Run: headless pygame with SDL's dummy video driver; simulated clock (each Clock.tick advances the game by its frame time, no real sleeping); random seed 0; keys injected as events and as key.get_pressed() state; mouse plan: one left click at the window centre at the start of phase 2, then a move to the lower-right quarter at the start of phase 3.
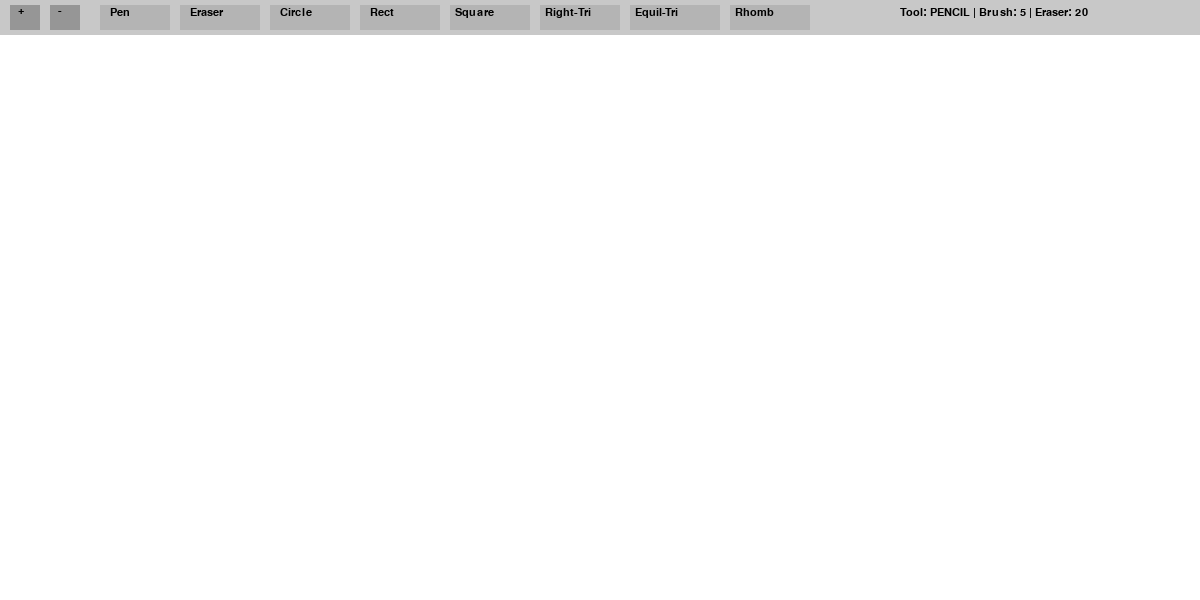
Frame 1 of 4 · flips 1–60 · no input
Frame 2 of 4 · flips 61–180 · clicked the window centre · tapped SPACE, RETURN · held RIGHT (→), D · screen unchanged from frame 1, image omitted
Frame 3 of 4 · flips 181–300 · moved the mouse to the lower-right quarter · held DOWN (↓), S · screen unchanged from frame 2, image omitted
Frame 4 of 4 · flips 301–420 · held LEFT (←), A, UP (↑), W · screen unchanged from frame 3, image omitted

The pygame program that drew these frames:

import pygame              # import pygame library
import sys                 # system exit
import math                # math for geometry (circles, triangles)

pygame.init()             # initialize pygame


WIDTH, HEIGHT = 1200, 600
screen = pygame.display.set_mode((WIDTH, HEIGHT))
pygame.display.set_caption("Paint App")

clock = pygame.time.Clock()


WHITE = (255, 255, 255)
BLACK = (0, 0, 0)
RED   = (255, 0, 0)
GREEN = (0, 255, 0)
BLUE  = (0, 0, 255)

current_color = BLACK


tool = "PENCIL"
drawing = False
start_pos = (0, 0)

points = []


brush_size = 5
eraser_size = 20


btn_plus = pygame.Rect(10, 5, 30, 25)
btn_minus = pygame.Rect(50, 5, 30, 25)

btn_pencil = pygame.Rect(100, 5, 70, 25)
btn_eraser   = pygame.Rect(180, 5, 80, 25)
btn_circle = pygame.Rect(270, 5, 80, 25)
btn_rect = pygame.Rect(360, 5, 80, 25)

# NEW SHAPES BUTTONS
btn_square = pygame.Rect(450, 5, 80, 25)
btn_rtri   = pygame.Rect(540, 5, 80, 25)
btn_eqtri  = pygame.Rect(630, 5, 90, 25)
btn_rhomb  = pygame.Rect(730, 5, 80, 25)

font = pygame.font.SysFont("Arial", 16)

screen.fill(WHITE)


while True:
    for event in pygame.event.get():

        if event.type == pygame.QUIT:
            pygame.quit()
            sys.exit()

        if event.type == pygame.MOUSEBUTTONDOWN:
            pos = event.pos
            is_ui = (
                btn_plus.collidepoint(pos) or
                btn_minus.collidepoint(pos) or
                btn_pencil.collidepoint(pos) or
                btn_eraser.collidepoint(pos) or
                btn_circle.collidepoint(pos) or
                btn_rect.collidepoint(pos) or
                btn_square.collidepoint(pos) or
                btn_rtri.collidepoint(pos) or
                btn_eqtri.collidepoint(pos) or
                btn_rhomb.collidepoint(pos)
            )
            if is_ui:
                if btn_plus.collidepoint(pos):
                    brush_size += 1
                    eraser_size += 2

                elif btn_minus.collidepoint(pos):
                    brush_size = max(1, brush_size - 1)
                    eraser_size = max(5, eraser_size - 2)

                elif btn_pencil.collidepoint(pos):
                    tool = "PENCIL"

                elif btn_rect.collidepoint(pos):
                    tool = "RECT"

                elif btn_circle.collidepoint(pos):
                    tool = "CIRCLE"

                elif btn_eraser.collidepoint(pos):
                    tool = "ERASER"

                elif btn_square.collidepoint(pos):
                    tool = "SQUARE"

                elif btn_rtri.collidepoint(pos):
                    tool = "RIGHT_TRI"

                elif btn_eqtri.collidepoint(pos):
                    tool = "EQUIL_TRI"

                elif btn_rhomb.collidepoint(pos):
                    tool = "RHOMBUS"
                drawing = False
                continue

            drawing = True
            start_pos = pos

        if event.type == pygame.MOUSEBUTTONUP:
            

            drawing = False
            end_pos = event.pos

            if tool == "RECT":
                pygame.draw.rect(
                    screen,
                    current_color,
                    pygame.Rect(start_pos[0], start_pos[1],
                                end_pos[0]-start_pos[0],
                                end_pos[1]-start_pos[1]),
                    2
                )

            elif tool == "CIRCLE":
                radius = int(math.hypot(
                    end_pos[0]-start_pos[0],
                    end_pos[1]-start_pos[1]
                ))
                pygame.draw.circle(screen, current_color, start_pos, radius, 2)

            elif tool == "SQUARE":
                size = max(abs(end_pos[0]-start_pos[0]),
                           abs(end_pos[1]-start_pos[1]))
                pygame.draw.rect(
                    screen,
                    current_color,
                    pygame.Rect(start_pos[0], start_pos[1], size, size),
                    2
                )

            elif tool == "RIGHT_TRI":
                pygame.draw.polygon(screen, current_color, [
                    start_pos,
                    (start_pos[0], end_pos[1]),
                    end_pos
                ], 2)

            elif tool == "EQUIL_TRI":
                x1, y1 = start_pos
                x2, y2 = end_pos

                side = abs(x2 - x1)
                height = int(side * math.sqrt(3) / 2)

                base_y = max(y1, y2)
                center_x = x1 + side // 2

                pygame.draw.polygon(screen, current_color, [
                    (x1, base_y),
                    (x1 + side, base_y),
                    (center_x, base_y - height)
                ], 2)

            elif tool == "RHOMBUS":
                dx = abs(end_pos[0] - start_pos[0])
                dy = abs(end_pos[1] - start_pos[1])

                pygame.draw.polygon(screen, current_color, [
                    (start_pos[0], start_pos[1] - dy),
                    (start_pos[0] + dx, start_pos[1]),
                    (start_pos[0], start_pos[1] + dy),
                    (start_pos[0] - dx, start_pos[1])
                ], 2)

        if event.type == pygame.KEYDOWN:
            if event.key == pygame.K_r:
                current_color = RED
            elif event.key == pygame.K_g:
                current_color = GREEN
            elif event.key == pygame.K_b:
                current_color = BLUE
            elif event.key == pygame.K_v:
                current_color = BLACK


    if drawing:
        if tool == "PENCIL":
            pos = pygame.mouse.get_pos()
            pygame.draw.circle(screen, current_color, pos, brush_size)

        elif tool == "ERASER":
            pygame.draw.circle(screen, WHITE, pygame.mouse.get_pos(), eraser_size)


    pygame.draw.rect(screen, (200, 200, 200), (0, 0, WIDTH, 35))

    pygame.draw.rect(screen, (150, 150, 150), btn_plus)
    pygame.draw.rect(screen, (150, 150, 150), btn_minus)

    pygame.draw.rect(screen, (180, 180, 180), btn_pencil)
    pygame.draw.rect(screen, (180, 180, 180), btn_eraser)
    pygame.draw.rect(screen, (180, 180, 180), btn_circle)
    pygame.draw.rect(screen, (180, 180, 180), btn_rect)

    pygame.draw.rect(screen, (180, 180, 180), btn_square)
    pygame.draw.rect(screen, (180, 180, 180), btn_rtri)
    pygame.draw.rect(screen, (180, 180, 180), btn_eqtri)
    pygame.draw.rect(screen, (180, 180, 180), btn_rhomb)

    # labels
    screen.blit(font.render("+", True, BLACK), (18, 5))
    screen.blit(font.render("-", True, BLACK), (58, 5))
    screen.blit(font.render("Pen", True, BLACK), (110, 7))
    screen.blit(font.render("Eraser", True, BLACK), (190, 7))
    screen.blit(font.render("Circle", True, BLACK), (280, 7))
    screen.blit(font.render("Rect", True, BLACK), (370, 7))

    screen.blit(font.render("Square", True, BLACK), (455, 7))
    screen.blit(font.render("Right-Tri", True, BLACK), (545, 7))
    screen.blit(font.render("Equil-Tri", True, BLACK), (635, 7))
    screen.blit(font.render("Rhomb", True, BLACK), (735, 7))

    # info
    info = font.render(
        f"Tool: {tool} | Brush: {brush_size} | Eraser: {eraser_size}",
        True,
        BLACK
    )
    screen.blit(info, (900, 7))

    pygame.display.update()
    clock.tick(60)
